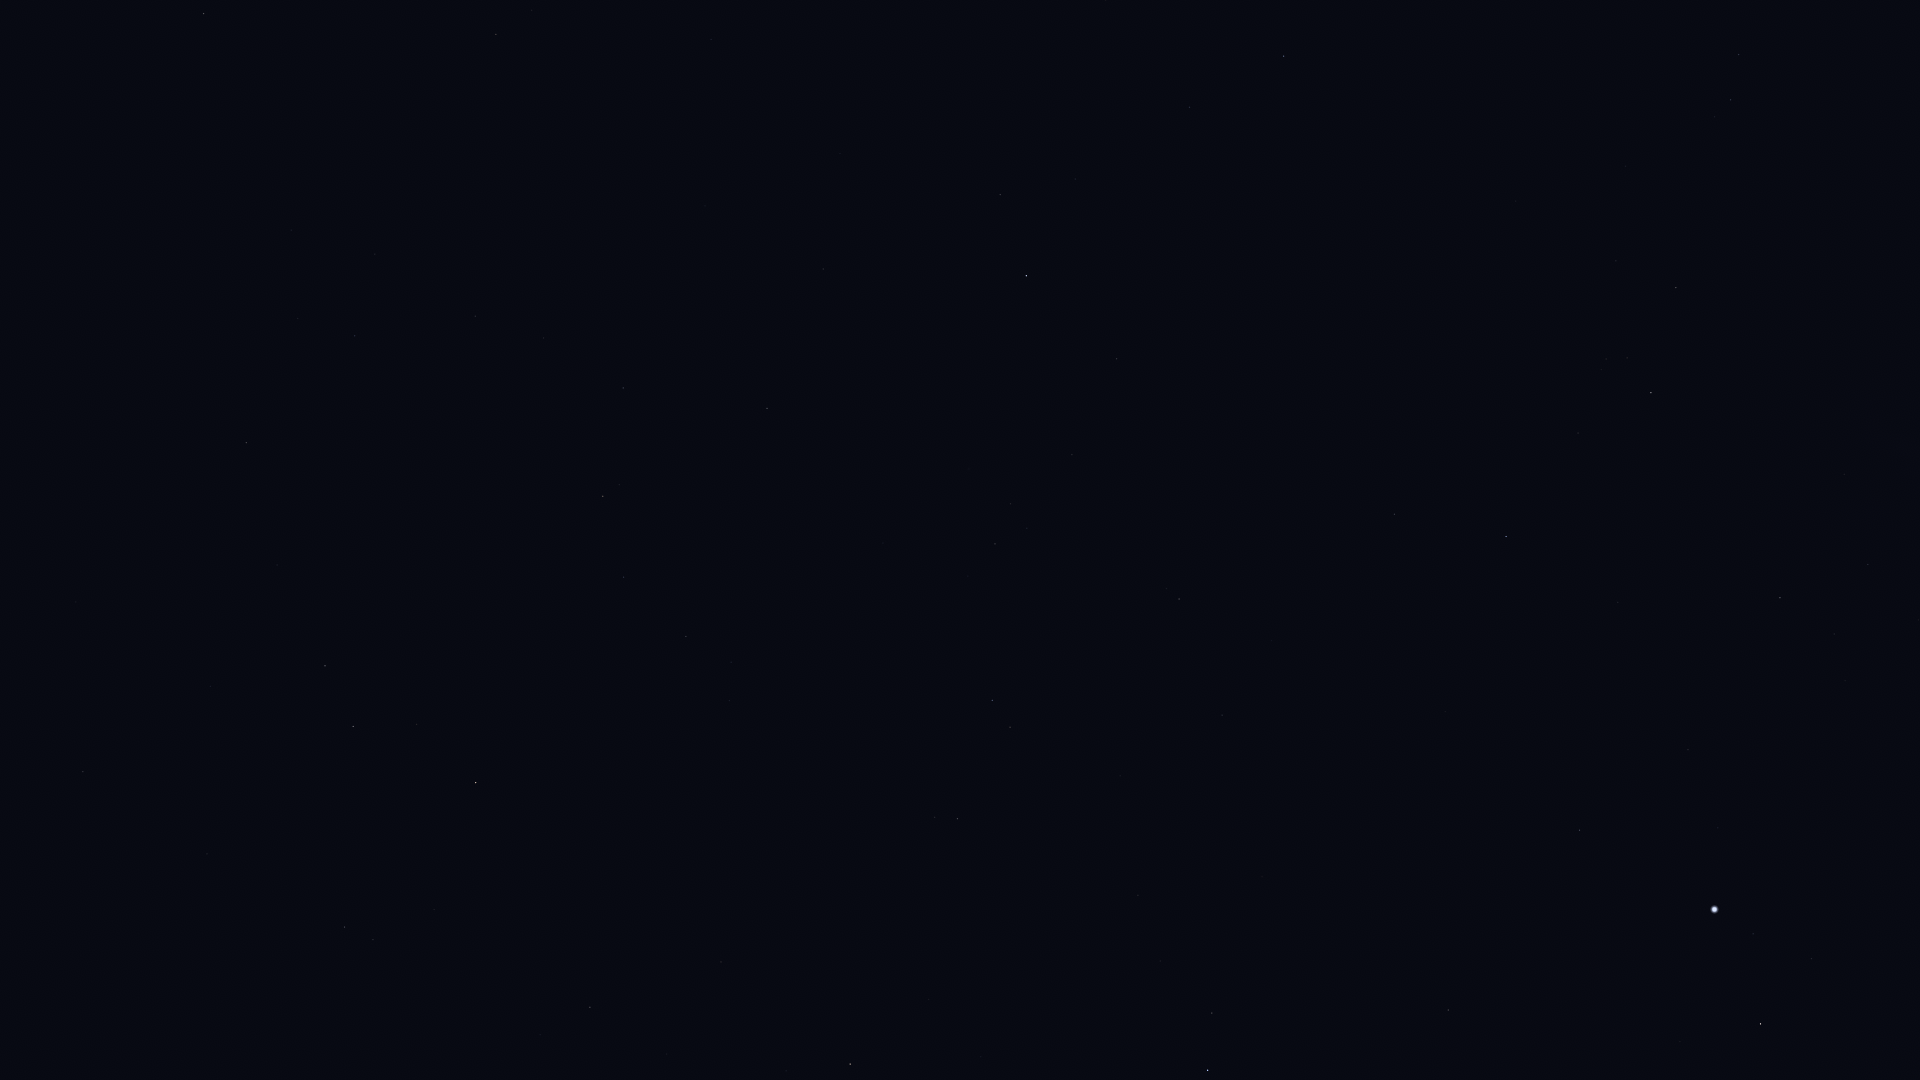

Data behind this chart, as committed beside it:
Star_ID, Name, X, Y
8645, Baten Kaitos, 204, 13
10602, HIP 10602, 1284, 56
10826, Mira, 35, 235
11001, HIP 11001, 1739, 55
11407, HIP 11407, 1189, 107
12394, HIP 12394, 1731, 100
12413, HIP 12413, 1075, 179
12484, HIP 12484, 1370, 142
12486, HIP 12486, 1000, 195
12843, HIP 12843, 475, 316
12961, Koeia, 590, 302
13147, HIP 13147, 823, 269
15474, Angetenar, 544, 338
13701, Azha, 246, 443
13847, Acamar, 1026, 276
13993, Ayeyarwady, 551, 392
14146, HIP 14146, 623, 388
14240, HIP 14240, 1516, 201
14879, Dalim, 767, 408
15197, Zibal, 277, 565
15510, HIP 15510, 1117, 359
15578, Intan, 893, 423
16537, Ran, 325, 666
16611, HIP 16611, 624, 577
17096, Tupi, 1378, 369
17378, Rana, 353, 726
17440, HIP 17440, 1676, 288
17651, HIP 17651, 686, 636
17797, HIP 17797, 1027, 528
17874, HIP 17874, 995, 544
18543, Zaurak, 476, 782
18597, HIP 18597, 1606, 359
19587, Beid, 344, 927
19747, HIP 19747, 1179, 599
19780, HIP 19780, 1651, 393
19849, Keid, 373, 939
19893, HIP 19893, 1394, 514
19921, HIP 19921, 1578, 433
21248, Beemim, 1010, 727
21060, HIP 21060, 1271, 640
21281, HIP 21281, 1506, 536
21393, Theemin, 957, 819
21594, Sceptrum, 590, 1007
21770, HIP 21770, 1222, 715
21861, HIP 21861, 1120, 776
21949, HIP 21949, 1888, 355
22491, Mouhoun, 854, 962
23685, HIP 23685, 850, 1064
25859, HIP 25859, 1212, 1013
26069, HIP 26069, 1780, 598
26634, Phact, 1208, 1070
27100, HIP 27100, 1868, 564
27321, HIP 27321, 1579, 830
27530, HIP 27530, 1688, 750
27890, HIP 27890, 1834, 634
28328, HIP 28328, 1448, 1010
30438, Canopus, 1714, 909
31895, Nosaxa, 1690, 1039
32768, HIP 32768, 1760, 1024
